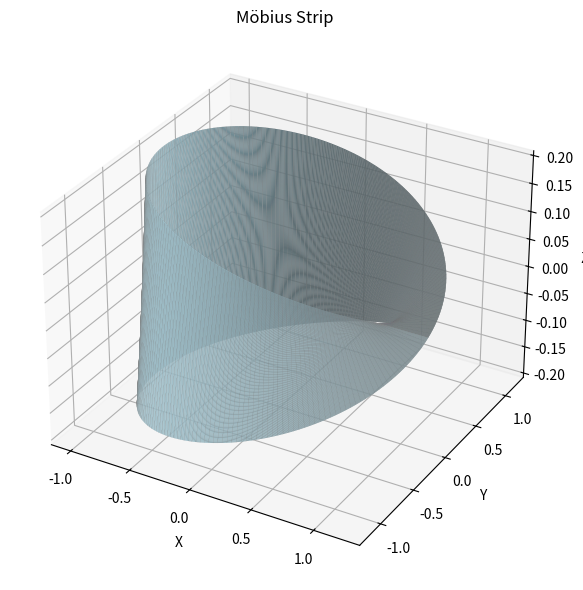

The matplotlib source for this figure:
import numpy as np
import matplotlib.pyplot as plt
from mpl_toolkits.mplot3d import Axes3D

class MobiusStrip:
    def __init__(self, R=1.0, w=0.2, n=200):
        self.R = R          # Radius
        self.w = w          # Width
        self.n = n          # Resolution
        self.u, self.v = np.meshgrid(
            np.linspace(0, 2 * np.pi, n),
            np.linspace(-w / 2, w / 2, n)
        )
        self.x, self.y, self.z = self._generate_surface()

    def _generate_surface(self):
        u, v, R = self.u, self.v, self.R
        x = (R + v * np.cos(u / 2)) * np.cos(u)
        y = (R + v * np.cos(u / 2)) * np.sin(u)
        z = v * np.sin(u / 2)
        return x, y, z

    def surface_area(self):
        """
        Approximate the surface area using numerical integration.
        A ≈ ∑ ||∂x/∂u × ∂x/∂v|| du dv
        """
        du = 2 * np.pi / (self.n - 1)
        dv = self.w / (self.n - 1)

        # Compute partial derivatives
        xu, xv = np.gradient(self.x, du, dv, edge_order=2)
        yu, yv = np.gradient(self.y, du, dv, edge_order=2)
        zu, zv = np.gradient(self.z, du, dv, edge_order=2)

        # Cross product of partials
        cross_x = yu * zv - zu * yv
        cross_y = zu * xv - xu * zv
        cross_z = xu * yv - yu * xv

        dA = np.sqrt(cross_x**2 + cross_y**2 + cross_z**2)
        area = np.sum(dA) * du * dv
        return area

    def edge_length(self):
        """
        Approximate edge length by summing distances along the edge (v = ±w/2).
        """
        # Edge at v = +w/2
        edge_u = np.linspace(0, 2 * np.pi, self.n)
        edge_v = np.full(self.n, self.w / 2)
        x1 = (self.R + edge_v * np.cos(edge_u / 2)) * np.cos(edge_u)
        y1 = (self.R + edge_v * np.cos(edge_u / 2)) * np.sin(edge_u)
        z1 = edge_v * np.sin(edge_u / 2)

        # Compute distance between consecutive edge points
        dx = np.diff(x1)
        dy = np.diff(y1)
        dz = np.diff(z1)
        segment_lengths = np.sqrt(dx**2 + dy**2 + dz**2)
        return np.sum(segment_lengths) * 2  # Both edges

    def plot(self):
        fig = plt.figure(figsize=(10, 6))
        ax = fig.add_subplot(111, projection='3d')
        ax.plot_surface(self.x, self.y, self.z, rstride=1, cstride=1,
                        color='lightblue', edgecolor='gray', linewidth=0.1)
        ax.set_title("Möbius Strip")
        ax.set_xlabel("X")
        ax.set_ylabel("Y")
        ax.set_zlabel("Z")
        plt.tight_layout()
        plt.show()


if __name__ == "__main__":
    strip = MobiusStrip(R=1.0, w=0.4, n=200)
    print("Approx. Surface Area:", strip.surface_area())
    print("Approx. Edge Length:", strip.edge_length())
    strip.plot()
